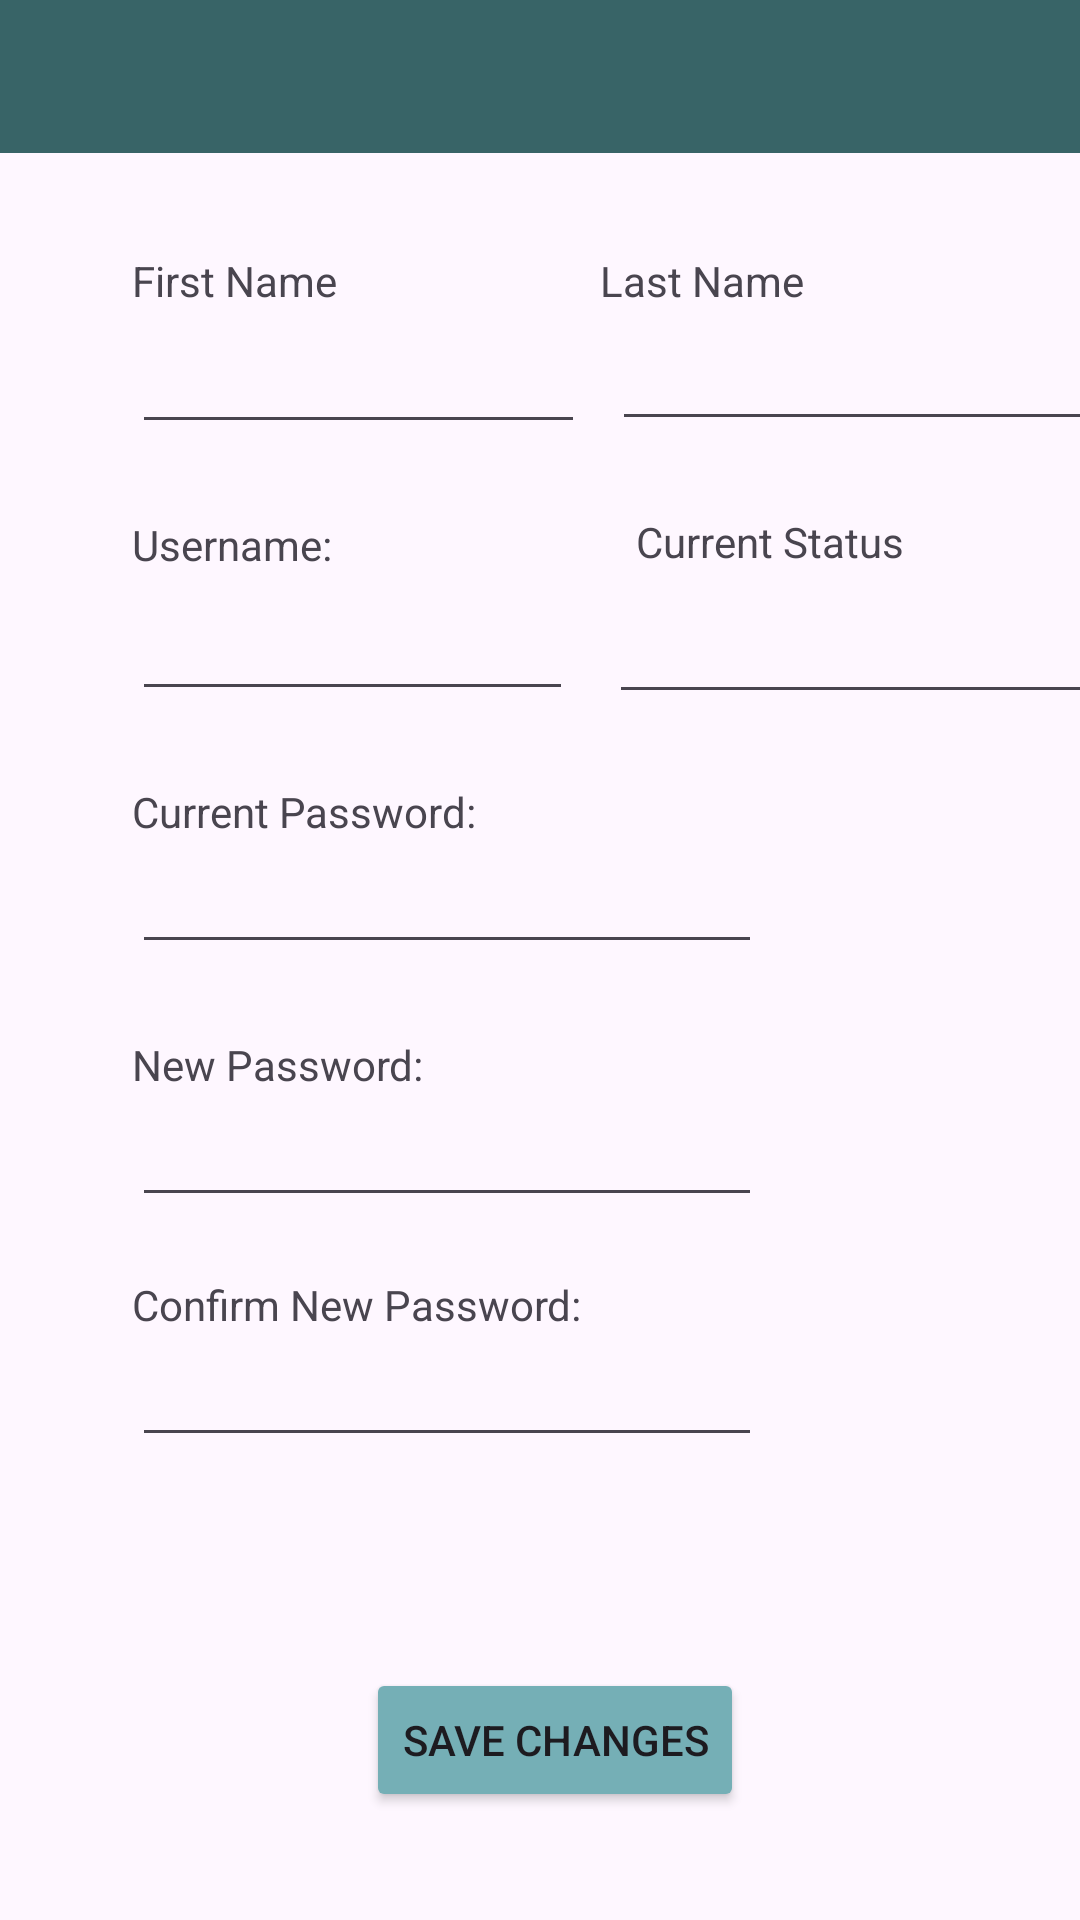

Reconstruct the res/layout file that produces this screen, plus the resources it refers to.
<!-- AndroidManifest.xml: application theme Theme.Material3.Light -->
<!-- res/layout/activity_my_account.xml -->
<?xml version="1.0" encoding="utf-8"?>
<androidx.constraintlayout.widget.ConstraintLayout xmlns:android="http://schemas.android.com/apk/res/android"
    xmlns:app="http://schemas.android.com/apk/res-auto"
    xmlns:tools="http://schemas.android.com/tools"
    android:layout_width="match_parent"
    android:layout_height="match_parent"
    tools:context=".myAccount">

    <Button
        android:id="@+id/searchClientButton2"
        android:layout_width="wrap_content"
        android:layout_height="wrap_content"
        android:layout_marginTop="556dp"
        android:backgroundTint="#75AFB6"
        android:text="Save Changes"
        app:layout_constraintEnd_toEndOf="parent"
        app:layout_constraintHorizontal_bias="0.522"
        app:layout_constraintStart_toStartOf="parent"
        app:layout_constraintTop_toTopOf="parent" />

    <include layout="@layout/action_bar"/>

    <TextView
        android:id="@+id/textView"
        android:layout_width="wrap_content"
        android:layout_height="wrap_content"
        android:layout_marginStart="44dp"
        android:layout_marginTop="84dp"
        android:text="First Name"
        app:layout_constraintStart_toStartOf="parent"
        app:layout_constraintTop_toTopOf="parent" />

    <TextView
        android:id="@+id/textView21"
        android:layout_width="wrap_content"
        android:layout_height="wrap_content"
        android:layout_marginStart="200dp"
        android:layout_marginTop="84dp"
        android:text="Last Name"
        app:layout_constraintStart_toStartOf="parent"
        app:layout_constraintTop_toTopOf="parent" />

    <TextView
        android:id="@+id/textView22"
        android:layout_width="wrap_content"
        android:layout_height="wrap_content"
        android:layout_marginStart="44dp"
        android:layout_marginTop="24dp"
        android:text="Username:"
        app:layout_constraintStart_toStartOf="parent"
        app:layout_constraintTop_toBottomOf="@+id/fName" />

    <TextView
        android:id="@+id/textView23"
        android:layout_width="wrap_content"
        android:layout_height="wrap_content"
        android:layout_marginStart="44dp"
        android:layout_marginTop="24dp"
        android:text="Current Password:"
        app:layout_constraintStart_toStartOf="parent"
        app:layout_constraintTop_toBottomOf="@+id/username" />

    <TextView
        android:id="@+id/textView24"
        android:layout_width="wrap_content"
        android:layout_height="wrap_content"
        android:layout_marginStart="44dp"
        android:layout_marginTop="24dp"
        android:text="New Password:"
        app:layout_constraintStart_toStartOf="parent"
        app:layout_constraintTop_toBottomOf="@+id/currentPassword" />

    <TextView
        android:id="@+id/textView25"
        android:layout_width="wrap_content"
        android:layout_height="wrap_content"
        android:layout_marginStart="44dp"
        android:layout_marginTop="104dp"
        android:text="Confirm New Password:"
        app:layout_constraintStart_toStartOf="parent"
        app:layout_constraintTop_toBottomOf="@+id/currentPassword" />

    <EditText
        android:id="@+id/fName"
        android:layout_width="151dp"
        android:layout_height="45dp"
        android:layout_marginStart="44dp"
        android:ems="10"
        android:inputType="text"
        app:layout_constraintStart_toStartOf="parent"
        app:layout_constraintTop_toBottomOf="@+id/textView" />

    <EditText
        android:id="@+id/editTextText2"
        android:layout_width="191dp"
        android:layout_height="44dp"
        android:layout_marginStart="204dp"
        android:ems="10"
        android:inputType="text"
        app:layout_constraintStart_toStartOf="parent"
        app:layout_constraintTop_toBottomOf="@+id/textView21" />

    <EditText
        android:id="@+id/username"
        android:layout_width="147dp"
        android:layout_height="46dp"
        android:layout_marginStart="44dp"
        android:ems="10"
        android:inputType="text"
        app:layout_constraintStart_toStartOf="parent"
        app:layout_constraintTop_toBottomOf="@+id/textView22" />

    <EditText
        android:id="@+id/currentStatus"
        android:layout_width="192dp"
        android:layout_height="48dp"
        android:layout_marginStart="12dp"
        android:ems="10"
        android:inputType="text"
        app:layout_constraintStart_toEndOf="@+id/username"
        app:layout_constraintTop_toBottomOf="@+id/textView26" />

    <EditText
        android:id="@+id/currentPassword"
        android:layout_width="wrap_content"
        android:layout_height="wrap_content"
        android:layout_marginStart="44dp"
        android:ems="10"
        android:inputType="text"
        app:layout_constraintStart_toStartOf="parent"
        app:layout_constraintTop_toBottomOf="@+id/textView23" />

    <EditText
        android:id="@+id/newPassword1"
        android:layout_width="wrap_content"
        android:layout_height="wrap_content"
        android:layout_marginStart="44dp"
        android:ems="10"
        android:inputType="text"
        app:layout_constraintStart_toStartOf="parent"
        app:layout_constraintTop_toBottomOf="@+id/textView24" />

    <EditText
        android:id="@+id/newPassword2"
        android:layout_width="wrap_content"
        android:layout_height="wrap_content"
        android:layout_marginStart="44dp"
        android:layout_marginTop="80dp"
        android:ems="10"
        android:inputType="text"
        app:layout_constraintStart_toStartOf="parent"
        app:layout_constraintTop_toBottomOf="@+id/textView24" />

    <TextView
        android:id="@+id/textView26"
        android:layout_width="wrap_content"
        android:layout_height="wrap_content"
        android:layout_marginStart="212dp"
        android:layout_marginTop="24dp"
        android:text="Current Status"
        app:layout_constraintStart_toStartOf="parent"
        app:layout_constraintTop_toBottomOf="@+id/editTextText2" />

</androidx.constraintlayout.widget.ConstraintLayout>
<!-- res/layout/action_bar.xml (included above) -->
<?xml version="1.0" encoding="utf-8"?>
<RelativeLayout xmlns:android="http://schemas.android.com/apk/res/android"
    xmlns:app="http://schemas.android.com/apk/res-auto"
    xmlns:tools="http://schemas.android.com/tools"
    android:layout_width="match_parent"
    android:layout_height="wrap_content"
    android:background="#386467"
    android:padding="16dp">

    <TextView
        android:id="@+id/activityName"
        android:layout_width="wrap_content"
        android:layout_height="wrap_content"
        android:layout_alignParentStart="true"
        android:layout_centerVertical="true"
        android:layout_marginStart="100dp"
        android:scaleX="2"
        android:scaleY="2"
        android:textColor="@color/white"
        android:text="" />

    <ImageView
        android:id="@+id/backIcon"
        android:layout_width="wrap_content"
        android:layout_height="wrap_content"
        android:src="@drawable/baseline_arrow_back_24"
        android:layout_centerVertical="true"/>

    <ImageView
        android:id="@+id/menuIcon"
        android:layout_width="wrap_content"
        android:layout_height="wrap_content"
        android:layout_alignParentEnd="true"
        app:srcCompat="@drawable/baseline_house_24"
        android:layout_centerVertical="true"
        android:visibility="visible"/>


</RelativeLayout>
<!-- resources referenced by this layout -->
<resources>
  <color name="white">#FFFFFFFF</color>
</resources>
